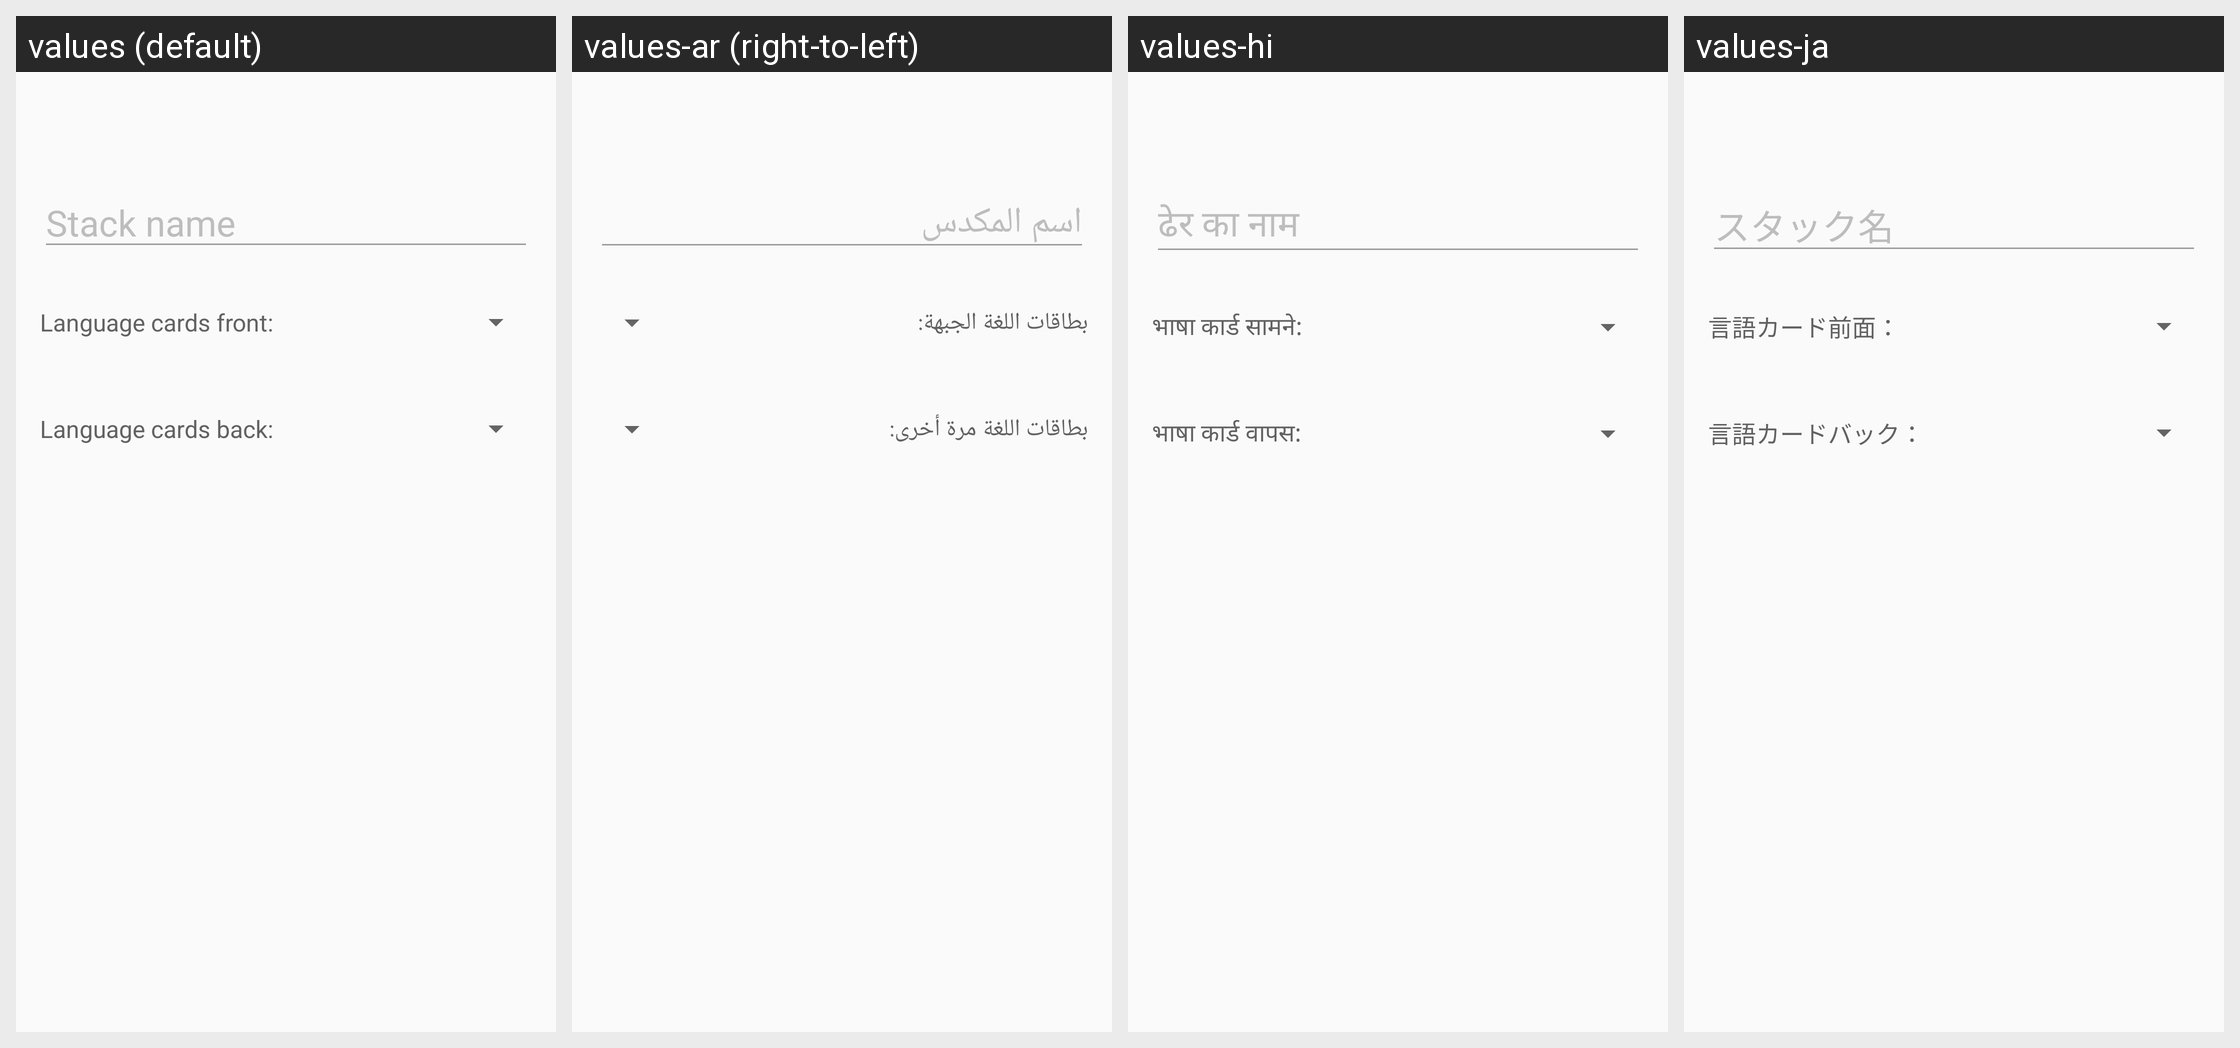

For this localized Android screen grid, give each drawn string resource with its value in every locale shown.
Android screen res/layout/content_pile_edit.xml rendered under 4 locales, left to right: values (default), values-ar (right-to-left), values-hi, values-ja. Device: Nexus 5 (rendered at 1080×1920; each locale shown at half size, 540×960, under a caption strip naming it); theme AppTheme.
Other locales in the repository, not shown: values-bn, values-cs, values-da, values-de, values-es, values-fi, values-fr, values-id, values-in-rID, values-it, values-ko, values-ms, values-nl, values-no, values-pa, values-pt, values-ru, values-sv, values-tr, values-zh-rCN, values-zh-rTW.
Strings drawn on this screen, with the default value and each locale's value (text and hints the layout hard-codes, and strings that could not be matched under every locale, appear in the picture but are not listed):

pile_name
  values: Stack name
  values-ar: اسم المكدس
  values-hi: ढेर का नाम
  values-ja: スタック名

language_cards_front
  values: Language cards front:
  values-ar: بطاقات اللغة الجبهة:
  values-hi: भाषा कार्ड सामने:
  values-ja: 言語カード前面：

language_cards_back
  values: Language cards back:
  values-ar: بطاقات اللغة مرة أخرى:
  values-hi: भाषा कार्ड वापस:
  values-ja: 言語カードバック：
